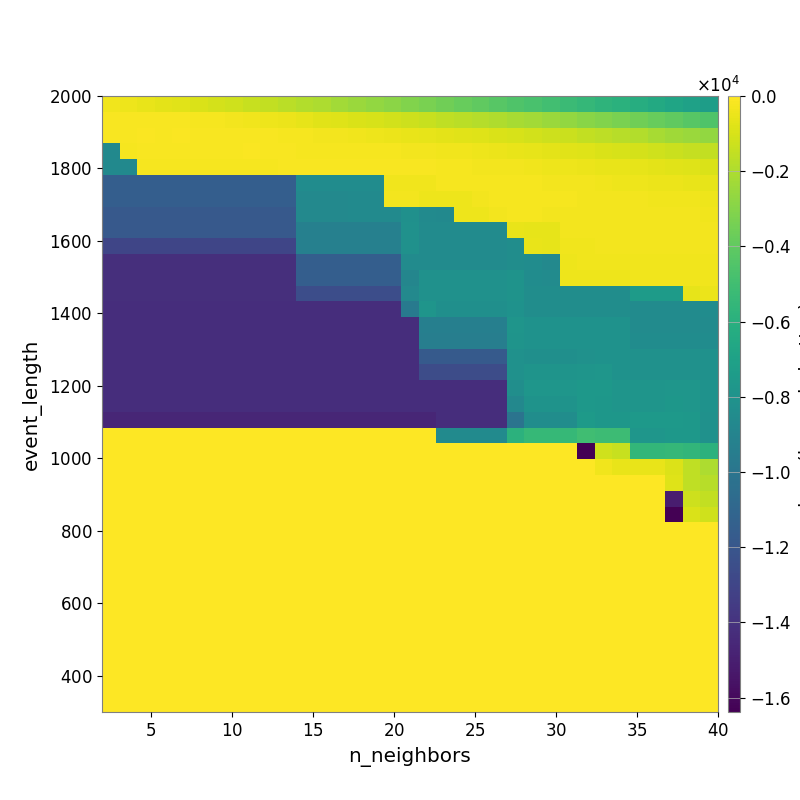

Values plotted in this chart, from the file beside it:
-3.452963463901273826e+02, -4.360868892873805294e+02, -5.462427503194854808e+02, -6.609808366479742290e+02, -7.635397064118377557e+02, -9.013076330392441378e+02, -1.056566157055998474e+03, -1.206967569812668216e+03, -1.348567069057900426e+03, -1.508758146145594310e+03, -1.697310484868116191e+03, -1.871567369420617752e+03, -2.044786361965943115e+03, -2.257033917844275493e+03, -2.475619529340795452e+03, -2.675431940880616821e+03, -2.874412353956699008e+03, -3.089678781919149969e+03, -3.297588214125214108e+03, -3.532892081723887259e+03, -3.799152351804853424e+03, -4.020565978362722035e+03, -4.236231872895079505e+03, -4.503261883555840541e+03
-1.331510810664617281e+02, -1.369174446426260374e+02, -1.452331169359074750e+02, -1.590400825605815101e+02, -1.786128254800992181e+02, -2.067851181868223023e+02, -2.436113740159688064e+02, -2.942644874859777246e+02, -3.613828797685844165e+02, -4.298386446707394839e+02, -5.041388638825644080e+02, -6.264026458142888032e+02, -7.225826195187761414e+02, -7.872075241048847829e+02, -9.125916271673287383e+02, -1.008284119296679933e+03, -1.122789638366288727e+03, -1.254781185622112389e+03, -1.398809498509314380e+03, -1.543291080496937639e+03, -1.678482869625898047e+03, -1.821949804086230415e+03, -1.980515186363169732e+03, -2.148921082215295883e+03
-1.644425747845909029e+02, -1.467383150277963466e+02, -1.248066687250973104e+02, -1.288685828158237712e+02, -1.241565153467089857e+02, -1.309242173728196406e+02, -1.421463718386320068e+02, -1.384468656693497621e+02, -1.576466381293612926e+02, -1.824279998672787997e+02, -1.971669792673976644e+02, -2.488176900833502430e+02, -2.758008645674892136e+02, -3.079982821070028649e+02, -3.629758579886144503e+02, -3.982368040421044952e+02, -4.646185202594243151e+02, -5.264462942863210628e+02, -5.833558253028994613e+02, -6.662600179850433051e+02, -7.402349534466123941e+02, -8.157858451415004311e+02, -9.066117220499916129e+02, -1.012140610248906228e+03
-8.615680873902756503e+03, -2.256115244881387127e+02, -1.610264701613348848e+02, -1.649552144196522079e+02, -1.393255686653444911e+02, -1.393255686653444911e+02, -1.393255686653444911e+02, -1.317012396956801297e+02, -1.244116660240070189e+02, -1.325735955642040551e+02, -1.374102140292326624e+02, -1.930391678997890779e+02, -1.943188626364556058e+02, -1.973372391643019341e+02, -2.042677156177707047e+02, -2.133766326824209898e+02, -2.352404919414123299e+02, -2.635132544761837607e+02, -2.977961786824965884e+02, -3.423514632864805094e+02, -3.820414964099393274e+02, -4.205652760807092250e+02, -4.712632954988382608e+02, -5.308693133841505869e+02
-8.615680873902756503e+03, -8.615680873902756503e+03, -2.256115244881387127e+02, -2.256115244881387127e+02, -2.256115244881387127e+02, -2.256115244881387127e+02, -2.256115244881387127e+02, -2.256115244881387127e+02, -2.256115244881387127e+02, -2.256115244881387127e+02, -1.485167365418149075e+02, -1.800233819200154812e+02, -1.800233819200154812e+02, -1.800233819200154812e+02, -1.475554033576344182e+02, -1.496098120823556314e+02, -1.498761788885574049e+02, -1.597039437735290619e+02, -1.816531227677946561e+02, -2.083246797821696816e+02, -2.306839558319482535e+02, -2.568753345760809452e+02, -2.854820480853085201e+02, -3.126171022557970787e+02
-1.151216506265309908e+04, -1.151216506265309908e+04, -1.151216506265309908e+04, -1.151216506265309908e+04, -1.151216506265309908e+04, -1.151216506265309908e+04, -1.151216506265309908e+04, -1.151216506265309908e+04, -1.151216506265309908e+04, -1.151216506265309908e+04, -1.151216506265309908e+04, -8.408268749496081000e+03, -8.408268749496081000e+03, -8.408268749496081000e+03, -8.442711140125144084e+03, -8.442711140125144084e+03, -3.419652408323930786e+02, -3.719520387070847960e+02, -3.227129073173023812e+02, -2.391592438663830649e+02, -2.398109279924346993e+02, -2.242957332613092944e+02, -2.207827780432835709e+02, -2.238054149028059783e+02
-1.151216506265309908e+04, -1.151216506265309908e+04, -1.151216506265309908e+04, -1.151216506265309908e+04, -1.151216506265309908e+04, -1.151216506265309908e+04, -1.151216506265309908e+04, -1.151216506265309908e+04, -1.151216506265309908e+04, -1.151216506265309908e+04, -1.151216506265309908e+04, -8.678331879756862691e+03, -8.678331879756862691e+03, -8.678331879756862691e+03, -8.541783036620730854e+03, -8.541783036620730854e+03, -2.701044681965051382e+02, -3.121309435528703489e+02, -3.877353551603679307e+02, -4.032660920114436180e+02, -4.032660920114436180e+02, -3.016853877772651913e+02, -2.270539477355787881e+02, -2.208321246209794424e+02
-1.180040278032710012e+04, -1.180040278032710012e+04, -1.180040278032710012e+04, -1.180040278032710012e+04, -1.180040278032710012e+04, -1.180040278032710012e+04, -1.180040278032710012e+04, -1.180040278032710012e+04, -1.180040278032710012e+04, -1.180040278032710012e+04, -1.180040278032710012e+04, -8.678331879756862691e+03, -8.678331879756862691e+03, -8.678331879756862691e+03, -8.541783036620730854e+03, -8.541783036620730854e+03, -8.541783036620730854e+03, -8.151402701751646418e+03, -8.513497511675815986e+03, -8.589156383597335662e+03, -4.032660920114436180e+02, -4.186353623760226128e+02, -2.685618240966092003e+02, -2.377446332381782952e+02
-1.180040278032710012e+04, -1.180040278032710012e+04, -1.180040278032710012e+04, -1.180040278032710012e+04, -1.180040278032710012e+04, -1.180040278032710012e+04, -1.180040278032710012e+04, -1.180040278032710012e+04, -1.180040278032710012e+04, -1.180040278032710012e+04, -1.180040278032710012e+04, -9.263662012870372564e+03, -9.263662012870372564e+03, -9.263662012870372564e+03, -9.263662012870372564e+03, -9.263662012870372564e+03, -9.263662012870372564e+03, -8.085455881986835266e+03, -8.451615801794616345e+03, -8.451615801794616345e+03, -8.488914708129121209e+03, -8.488914708129121209e+03, -8.488914708129121209e+03, -5.611101084823545762e+02
-1.296537432149391680e+04, -1.296537432149391680e+04, -1.296537432149391680e+04, -1.296537432149391680e+04, -1.296537432149391680e+04, -1.296537432149391680e+04, -1.296537432149391680e+04, -1.296537432149391680e+04, -1.296537432149391680e+04, -1.296537432149391680e+04, -1.296537432149391680e+04, -9.263662012870372564e+03, -9.263662012870372564e+03, -9.263662012870372564e+03, -9.263662012870372564e+03, -9.263662012870372564e+03, -9.263662012870372564e+03, -8.085455881986835266e+03, -8.466097962847637973e+03, -8.451615801794616345e+03, -8.451615801794616345e+03, -8.451615801794616345e+03, -8.451615801794616345e+03, -8.354728316161284965e+03
-1.420670837837849285e+04, -1.420670837837849285e+04, -1.420670837837849285e+04, -1.420670837837849285e+04, -1.420670837837849285e+04, -1.420670837837849285e+04, -1.420670837837849285e+04, -1.420670837837849285e+04, -1.420670837837849285e+04, -1.420670837837849285e+04, -1.420670837837849285e+04, -1.151216506265309908e+04, -1.151216506265309908e+04, -1.151216506265309908e+04, -1.151216506265309908e+04, -1.151216506265309908e+04, -1.151216506265309908e+04, -8.501777970590186669e+03, -8.466097962847637973e+03, -8.466097962847637973e+03, -8.466097962847637973e+03, -8.466097962847637973e+03, -8.466097962847637973e+03, -8.361600322828106073e+03
-1.420670837837849285e+04, -1.420670837837849285e+04, -1.420670837837849285e+04, -1.420670837837849285e+04, -1.420670837837849285e+04, -1.420670837837849285e+04, -1.420670837837849285e+04, -1.420670837837849285e+04, -1.420670837837849285e+04, -1.420670837837849285e+04, -1.420670837837849285e+04, -1.151216506265309908e+04, -1.151216506265309908e+04, -1.151216506265309908e+04, -1.151216506265309908e+04, -1.151216506265309908e+04, -1.151216506265309908e+04, -8.854610895144365713e+03, -8.122594441201307745e+03, -8.122594441201307745e+03, -8.122594441201307745e+03, -8.122594441201307745e+03, -8.122594441201307745e+03, -7.971462864594635903e+03
-1.420670837837849285e+04, -1.420670837837849285e+04, -1.420670837837849285e+04, -1.420670837837849285e+04, -1.420670837837849285e+04, -1.420670837837849285e+04, -1.420670837837849285e+04, -1.420670837837849285e+04, -1.420670837837849285e+04, -1.420670837837849285e+04, -1.420670837837849285e+04, -1.252165586541379162e+04, -1.252165586541379162e+04, -1.252165586541379162e+04, -1.252165586541379162e+04, -1.252165586541379162e+04, -1.252165586541379162e+04, -8.642535141664480761e+03, -8.122594441201307745e+03, -8.122594441201307745e+03, -8.122594441201307745e+03, -8.122594441201307745e+03, -8.122594441201307745e+03, -7.971462864594635903e+03
-1.420863195405234910e+04, -1.420863195405234910e+04, -1.420863195405234910e+04, -1.420863195405234910e+04, -1.420863195405234910e+04, -1.420863195405234910e+04, -1.420863195405234910e+04, -1.420863195405234910e+04, -1.420863195405234910e+04, -1.420863195405234910e+04, -1.420863195405234910e+04, -1.420863195405234910e+04, -1.420863195405234910e+04, -1.420863195405234910e+04, -1.420863195405234910e+04, -1.420863195405234910e+04, -1.420863195405234910e+04, -9.705022162619030496e+03, -7.850386727682891433e+03, -8.225799708253533026e+03, -8.225799708253533026e+03, -8.225799708253533026e+03, -8.225799708253533026e+03, -8.040927013887445355e+03
-1.420863195405234910e+04, -1.420863195405234910e+04, -1.420863195405234910e+04, -1.420863195405234910e+04, -1.420863195405234910e+04, -1.420863195405234910e+04, -1.420863195405234910e+04, -1.420863195405234910e+04, -1.420863195405234910e+04, -1.420863195405234910e+04, -1.420863195405234910e+04, -1.420863195405234910e+04, -1.420863195405234910e+04, -1.420863195405234910e+04, -1.420863195405234910e+04, -1.420863195405234910e+04, -1.420863195405234910e+04, -1.420863195405234910e+04, -9.304538288766743790e+03, -9.304538288766743790e+03, -9.304538288766743790e+03, -9.304538288766743790e+03, -9.304538288766743790e+03, -7.870084364249015380e+03
-1.420863195405234910e+04, -1.420863195405234910e+04, -1.420863195405234910e+04, -1.420863195405234910e+04, -1.420863195405234910e+04, -1.420863195405234910e+04, -1.420863195405234910e+04, -1.420863195405234910e+04, -1.420863195405234910e+04, -1.420863195405234910e+04, -1.420863195405234910e+04, -1.420863195405234910e+04, -1.420863195405234910e+04, -1.420863195405234910e+04, -1.420863195405234910e+04, -1.420863195405234910e+04, -1.420863195405234910e+04, -1.420863195405234910e+04, -9.398604087209199861e+03, -9.398604087209199861e+03, -9.398604087209199861e+03, -9.398604087209199861e+03, -9.398604087209199861e+03, -7.885786269578048632e+03
-1.420863195405234910e+04, -1.420863195405234910e+04, -1.420863195405234910e+04, -1.420863195405234910e+04, -1.420863195405234910e+04, -1.420863195405234910e+04, -1.420863195405234910e+04, -1.420863195405234910e+04, -1.420863195405234910e+04, -1.420863195405234910e+04, -1.420863195405234910e+04, -1.420863195405234910e+04, -1.420863195405234910e+04, -1.420863195405234910e+04, -1.420863195405234910e+04, -1.420863195405234910e+04, -1.420863195405234910e+04, -1.420863195405234910e+04, -1.175374323278415613e+04, -1.175374323278415613e+04, -1.175374323278415613e+04, -1.175374323278415613e+04, -1.175374323278415613e+04, -8.107579130013190479e+03
-1.420863195405234910e+04, -1.420863195405234910e+04, -1.420863195405234910e+04, -1.420863195405234910e+04, -1.420863195405234910e+04, -1.420863195405234910e+04, -1.420863195405234910e+04, -1.420863195405234910e+04, -1.420863195405234910e+04, -1.420863195405234910e+04, -1.420863195405234910e+04, -1.420863195405234910e+04, -1.420863195405234910e+04, -1.420863195405234910e+04, -1.420863195405234910e+04, -1.420863195405234910e+04, -1.420863195405234910e+04, -1.420863195405234910e+04, -1.260641281327875186e+04, -1.260641281327875186e+04, -1.260641281327875186e+04, -1.260641281327875186e+04, -1.260641281327875186e+04, -8.107236749954286097e+03
-1.420863195405234910e+04, -1.420863195405234910e+04, -1.420863195405234910e+04, -1.420863195405234910e+04, -1.420863195405234910e+04, -1.420863195405234910e+04, -1.420863195405234910e+04, -1.420863195405234910e+04, -1.420863195405234910e+04, -1.420863195405234910e+04, -1.420863195405234910e+04, -1.420863195405234910e+04, -1.420863195405234910e+04, -1.420863195405234910e+04, -1.420863195405234910e+04, -1.420863195405234910e+04, -1.420863195405234910e+04, -1.420863195405234910e+04, -1.420863195405234910e+04, -1.420863195405234910e+04, -1.420863195405234910e+04, -1.420863195405234910e+04, -1.420863195405234910e+04, -8.283863987803568307e+03
-1.420863195405234910e+04, -1.420863195405234910e+04, -1.420863195405234910e+04, -1.420863195405234910e+04, -1.420863195405234910e+04, -1.420863195405234910e+04, -1.420863195405234910e+04, -1.420863195405234910e+04, -1.420863195405234910e+04, -1.420863195405234910e+04, -1.420863195405234910e+04, -1.420863195405234910e+04, -1.420863195405234910e+04, -1.420863195405234910e+04, -1.420863195405234910e+04, -1.420863195405234910e+04, -1.420863195405234910e+04, -1.420863195405234910e+04, -1.420863195405234910e+04, -1.420863195405234910e+04, -1.420863195405234910e+04, -1.420863195405234910e+04, -1.420863195405234910e+04, -8.726544207868817466e+03
-1.465427178191293387e+04, -1.465427178191293387e+04, -1.465427178191293387e+04, -1.465427178191293387e+04, -1.465427178191293387e+04, -1.465427178191293387e+04, -1.465427178191293387e+04, -1.465427178191293387e+04, -1.465427178191293387e+04, -1.465427178191293387e+04, -1.465427178191293387e+04, -1.465427178191293387e+04, -1.465427178191293387e+04, -1.465427178191293387e+04, -1.465427178191293387e+04, -1.465427178191293387e+04, -1.465427178191293387e+04, -1.465427178191293387e+04, -1.465427178191293387e+04, -1.420863195405234910e+04, -1.420863195405234910e+04, -1.420863195405234910e+04, -1.420863195405234910e+04, -1.010355372344816715e+04
0.000000000000000000e+00, 0.000000000000000000e+00, 0.000000000000000000e+00, 0.000000000000000000e+00, 0.000000000000000000e+00, 0.000000000000000000e+00, 0.000000000000000000e+00, 0.000000000000000000e+00, 0.000000000000000000e+00, 0.000000000000000000e+00, 0.000000000000000000e+00, 0.000000000000000000e+00, 0.000000000000000000e+00, 0.000000000000000000e+00, 0.000000000000000000e+00, 0.000000000000000000e+00, 0.000000000000000000e+00, 0.000000000000000000e+00, 0.000000000000000000e+00, -8.534717988086795231e+03, -8.534717988086795231e+03, -8.534717988086795231e+03, -8.534717988086795231e+03, -5.866704201649654351e+03
0.000000000000000000e+00, 0.000000000000000000e+00, 0.000000000000000000e+00, 0.000000000000000000e+00, 0.000000000000000000e+00, 0.000000000000000000e+00, 0.000000000000000000e+00, 0.000000000000000000e+00, 0.000000000000000000e+00, 0.000000000000000000e+00, 0.000000000000000000e+00, 0.000000000000000000e+00, 0.000000000000000000e+00, 0.000000000000000000e+00, 0.000000000000000000e+00, 0.000000000000000000e+00, 0.000000000000000000e+00, 0.000000000000000000e+00, 0.000000000000000000e+00, 0.000000000000000000e+00, 0.000000000000000000e+00, 0.000000000000000000e+00, 0.000000000000000000e+00, 0.000000000000000000e+00
0.000000000000000000e+00, 0.000000000000000000e+00, 0.000000000000000000e+00, 0.000000000000000000e+00, 0.000000000000000000e+00, 0.000000000000000000e+00, 0.000000000000000000e+00, 0.000000000000000000e+00, 0.000000000000000000e+00, 0.000000000000000000e+00, 0.000000000000000000e+00, 0.000000000000000000e+00, 0.000000000000000000e+00, 0.000000000000000000e+00, 0.000000000000000000e+00, 0.000000000000000000e+00, 0.000000000000000000e+00, 0.000000000000000000e+00, 0.000000000000000000e+00, 0.000000000000000000e+00, 0.000000000000000000e+00, 0.000000000000000000e+00, 0.000000000000000000e+00, 0.000000000000000000e+00
0.000000000000000000e+00, 0.000000000000000000e+00, 0.000000000000000000e+00, 0.000000000000000000e+00, 0.000000000000000000e+00, 0.000000000000000000e+00, 0.000000000000000000e+00, 0.000000000000000000e+00, 0.000000000000000000e+00, 0.000000000000000000e+00, 0.000000000000000000e+00, 0.000000000000000000e+00, 0.000000000000000000e+00, 0.000000000000000000e+00, 0.000000000000000000e+00, 0.000000000000000000e+00, 0.000000000000000000e+00, 0.000000000000000000e+00, 0.000000000000000000e+00, 0.000000000000000000e+00, 0.000000000000000000e+00, 0.000000000000000000e+00, 0.000000000000000000e+00, 0.000000000000000000e+00
0.000000000000000000e+00, 0.000000000000000000e+00, 0.000000000000000000e+00, 0.000000000000000000e+00, 0.000000000000000000e+00, 0.000000000000000000e+00, 0.000000000000000000e+00, 0.000000000000000000e+00, 0.000000000000000000e+00, 0.000000000000000000e+00, 0.000000000000000000e+00, 0.000000000000000000e+00, 0.000000000000000000e+00, 0.000000000000000000e+00, 0.000000000000000000e+00, 0.000000000000000000e+00, 0.000000000000000000e+00, 0.000000000000000000e+00, 0.000000000000000000e+00, 0.000000000000000000e+00, 0.000000000000000000e+00, 0.000000000000000000e+00, 0.000000000000000000e+00, 0.000000000000000000e+00
0.000000000000000000e+00, 0.000000000000000000e+00, 0.000000000000000000e+00, 0.000000000000000000e+00, 0.000000000000000000e+00, 0.000000000000000000e+00, 0.000000000000000000e+00, 0.000000000000000000e+00, 0.000000000000000000e+00, 0.000000000000000000e+00, 0.000000000000000000e+00, 0.000000000000000000e+00, 0.000000000000000000e+00, 0.000000000000000000e+00, 0.000000000000000000e+00, 0.000000000000000000e+00, 0.000000000000000000e+00, 0.000000000000000000e+00, 0.000000000000000000e+00, 0.000000000000000000e+00, 0.000000000000000000e+00, 0.000000000000000000e+00, 0.000000000000000000e+00, 0.000000000000000000e+00
0.000000000000000000e+00, 0.000000000000000000e+00, 0.000000000000000000e+00, 0.000000000000000000e+00, 0.000000000000000000e+00, 0.000000000000000000e+00, 0.000000000000000000e+00, 0.000000000000000000e+00, 0.000000000000000000e+00, 0.000000000000000000e+00, 0.000000000000000000e+00, 0.000000000000000000e+00, 0.000000000000000000e+00, 0.000000000000000000e+00, 0.000000000000000000e+00, 0.000000000000000000e+00, 0.000000000000000000e+00, 0.000000000000000000e+00, 0.000000000000000000e+00, 0.000000000000000000e+00, 0.000000000000000000e+00, 0.000000000000000000e+00, 0.000000000000000000e+00, 0.000000000000000000e+00
0.000000000000000000e+00, 0.000000000000000000e+00, 0.000000000000000000e+00, 0.000000000000000000e+00, 0.000000000000000000e+00, 0.000000000000000000e+00, 0.000000000000000000e+00, 0.000000000000000000e+00, 0.000000000000000000e+00, 0.000000000000000000e+00, 0.000000000000000000e+00, 0.000000000000000000e+00, 0.000000000000000000e+00, 0.000000000000000000e+00, 0.000000000000000000e+00, 0.000000000000000000e+00, 0.000000000000000000e+00, 0.000000000000000000e+00, 0.000000000000000000e+00, 0.000000000000000000e+00, 0.000000000000000000e+00, 0.000000000000000000e+00, 0.000000000000000000e+00, 0.000000000000000000e+00
0.000000000000000000e+00, 0.000000000000000000e+00, 0.000000000000000000e+00, 0.000000000000000000e+00, 0.000000000000000000e+00, 0.000000000000000000e+00, 0.000000000000000000e+00, 0.000000000000000000e+00, 0.000000000000000000e+00, 0.000000000000000000e+00, 0.000000000000000000e+00, 0.000000000000000000e+00, 0.000000000000000000e+00, 0.000000000000000000e+00, 0.000000000000000000e+00, 0.000000000000000000e+00, 0.000000000000000000e+00, 0.000000000000000000e+00, 0.000000000000000000e+00, 0.000000000000000000e+00, 0.000000000000000000e+00, 0.000000000000000000e+00, 0.000000000000000000e+00, 0.000000000000000000e+00
0.000000000000000000e+00, 0.000000000000000000e+00, 0.000000000000000000e+00, 0.000000000000000000e+00, 0.000000000000000000e+00, 0.000000000000000000e+00, 0.000000000000000000e+00, 0.000000000000000000e+00, 0.000000000000000000e+00, 0.000000000000000000e+00, 0.000000000000000000e+00, 0.000000000000000000e+00, 0.000000000000000000e+00, 0.000000000000000000e+00, 0.000000000000000000e+00, 0.000000000000000000e+00, 0.000000000000000000e+00, 0.000000000000000000e+00, 0.000000000000000000e+00, 0.000000000000000000e+00, 0.000000000000000000e+00, 0.000000000000000000e+00, 0.000000000000000000e+00, 0.000000000000000000e+00
0.000000000000000000e+00, 0.000000000000000000e+00, 0.000000000000000000e+00, 0.000000000000000000e+00, 0.000000000000000000e+00, 0.000000000000000000e+00, 0.000000000000000000e+00, 0.000000000000000000e+00, 0.000000000000000000e+00, 0.000000000000000000e+00, 0.000000000000000000e+00, 0.000000000000000000e+00, 0.000000000000000000e+00, 0.000000000000000000e+00, 0.000000000000000000e+00, 0.000000000000000000e+00, 0.000000000000000000e+00, 0.000000000000000000e+00, 0.000000000000000000e+00, 0.000000000000000000e+00, 0.000000000000000000e+00, 0.000000000000000000e+00, 0.000000000000000000e+00, 0.000000000000000000e+00
0.000000000000000000e+00, 0.000000000000000000e+00, 0.000000000000000000e+00, 0.000000000000000000e+00, 0.000000000000000000e+00, 0.000000000000000000e+00, 0.000000000000000000e+00, 0.000000000000000000e+00, 0.000000000000000000e+00, 0.000000000000000000e+00, 0.000000000000000000e+00, 0.000000000000000000e+00, 0.000000000000000000e+00, 0.000000000000000000e+00, 0.000000000000000000e+00, 0.000000000000000000e+00, 0.000000000000000000e+00, 0.000000000000000000e+00, 0.000000000000000000e+00, 0.000000000000000000e+00, 0.000000000000000000e+00, 0.000000000000000000e+00, 0.000000000000000000e+00, 0.000000000000000000e+00
0.000000000000000000e+00, 0.000000000000000000e+00, 0.000000000000000000e+00, 0.000000000000000000e+00, 0.000000000000000000e+00, 0.000000000000000000e+00, 0.000000000000000000e+00, 0.000000000000000000e+00, 0.000000000000000000e+00, 0.000000000000000000e+00, 0.000000000000000000e+00, 0.000000000000000000e+00, 0.000000000000000000e+00, 0.000000000000000000e+00, 0.000000000000000000e+00, 0.000000000000000000e+00, 0.000000000000000000e+00, 0.000000000000000000e+00, 0.000000000000000000e+00, 0.000000000000000000e+00, 0.000000000000000000e+00, 0.000000000000000000e+00, 0.000000000000000000e+00, 0.000000000000000000e+00
0.000000000000000000e+00, 0.000000000000000000e+00, 0.000000000000000000e+00, 0.000000000000000000e+00, 0.000000000000000000e+00, 0.000000000000000000e+00, 0.000000000000000000e+00, 0.000000000000000000e+00, 0.000000000000000000e+00, 0.000000000000000000e+00, 0.000000000000000000e+00, 0.000000000000000000e+00, 0.000000000000000000e+00, 0.000000000000000000e+00, 0.000000000000000000e+00, 0.000000000000000000e+00, 0.000000000000000000e+00, 0.000000000000000000e+00, 0.000000000000000000e+00, 0.000000000000000000e+00, 0.000000000000000000e+00, 0.000000000000000000e+00, 0.000000000000000000e+00, 0.000000000000000000e+00
0.000000000000000000e+00, 0.000000000000000000e+00, 0.000000000000000000e+00, 0.000000000000000000e+00, 0.000000000000000000e+00, 0.000000000000000000e+00, 0.000000000000000000e+00, 0.000000000000000000e+00, 0.000000000000000000e+00, 0.000000000000000000e+00, 0.000000000000000000e+00, 0.000000000000000000e+00, 0.000000000000000000e+00, 0.000000000000000000e+00, 0.000000000000000000e+00, 0.000000000000000000e+00, 0.000000000000000000e+00, 0.000000000000000000e+00, 0.000000000000000000e+00, 0.000000000000000000e+00, 0.000000000000000000e+00, 0.000000000000000000e+00, 0.000000000000000000e+00, 0.000000000000000000e+00
0.000000000000000000e+00, 0.000000000000000000e+00, 0.000000000000000000e+00, 0.000000000000000000e+00, 0.000000000000000000e+00, 0.000000000000000000e+00, 0.000000000000000000e+00, 0.000000000000000000e+00, 0.000000000000000000e+00, 0.000000000000000000e+00, 0.000000000000000000e+00, 0.000000000000000000e+00, 0.000000000000000000e+00, 0.000000000000000000e+00, 0.000000000000000000e+00, 0.000000000000000000e+00, 0.000000000000000000e+00, 0.000000000000000000e+00, 0.000000000000000000e+00, 0.000000000000000000e+00, 0.000000000000000000e+00, 0.000000000000000000e+00, 0.000000000000000000e+00, 0.000000000000000000e+00
0.000000000000000000e+00, 0.000000000000000000e+00, 0.000000000000000000e+00, 0.000000000000000000e+00, 0.000000000000000000e+00, 0.000000000000000000e+00, 0.000000000000000000e+00, 0.000000000000000000e+00, 0.000000000000000000e+00, 0.000000000000000000e+00, 0.000000000000000000e+00, 0.000000000000000000e+00, 0.000000000000000000e+00, 0.000000000000000000e+00, 0.000000000000000000e+00, 0.000000000000000000e+00, 0.000000000000000000e+00, 0.000000000000000000e+00, 0.000000000000000000e+00, 0.000000000000000000e+00, 0.000000000000000000e+00, 0.000000000000000000e+00, 0.000000000000000000e+00, 0.000000000000000000e+00
0.000000000000000000e+00, 0.000000000000000000e+00, 0.000000000000000000e+00, 0.000000000000000000e+00, 0.000000000000000000e+00, 0.000000000000000000e+00, 0.000000000000000000e+00, 0.000000000000000000e+00, 0.000000000000000000e+00, 0.000000000000000000e+00, 0.000000000000000000e+00, 0.000000000000000000e+00, 0.000000000000000000e+00, 0.000000000000000000e+00, 0.000000000000000000e+00, 0.000000000000000000e+00, 0.000000000000000000e+00, 0.000000000000000000e+00, 0.000000000000000000e+00, 0.000000000000000000e+00, 0.000000000000000000e+00, 0.000000000000000000e+00, 0.000000000000000000e+00, 0.000000000000000000e+00
